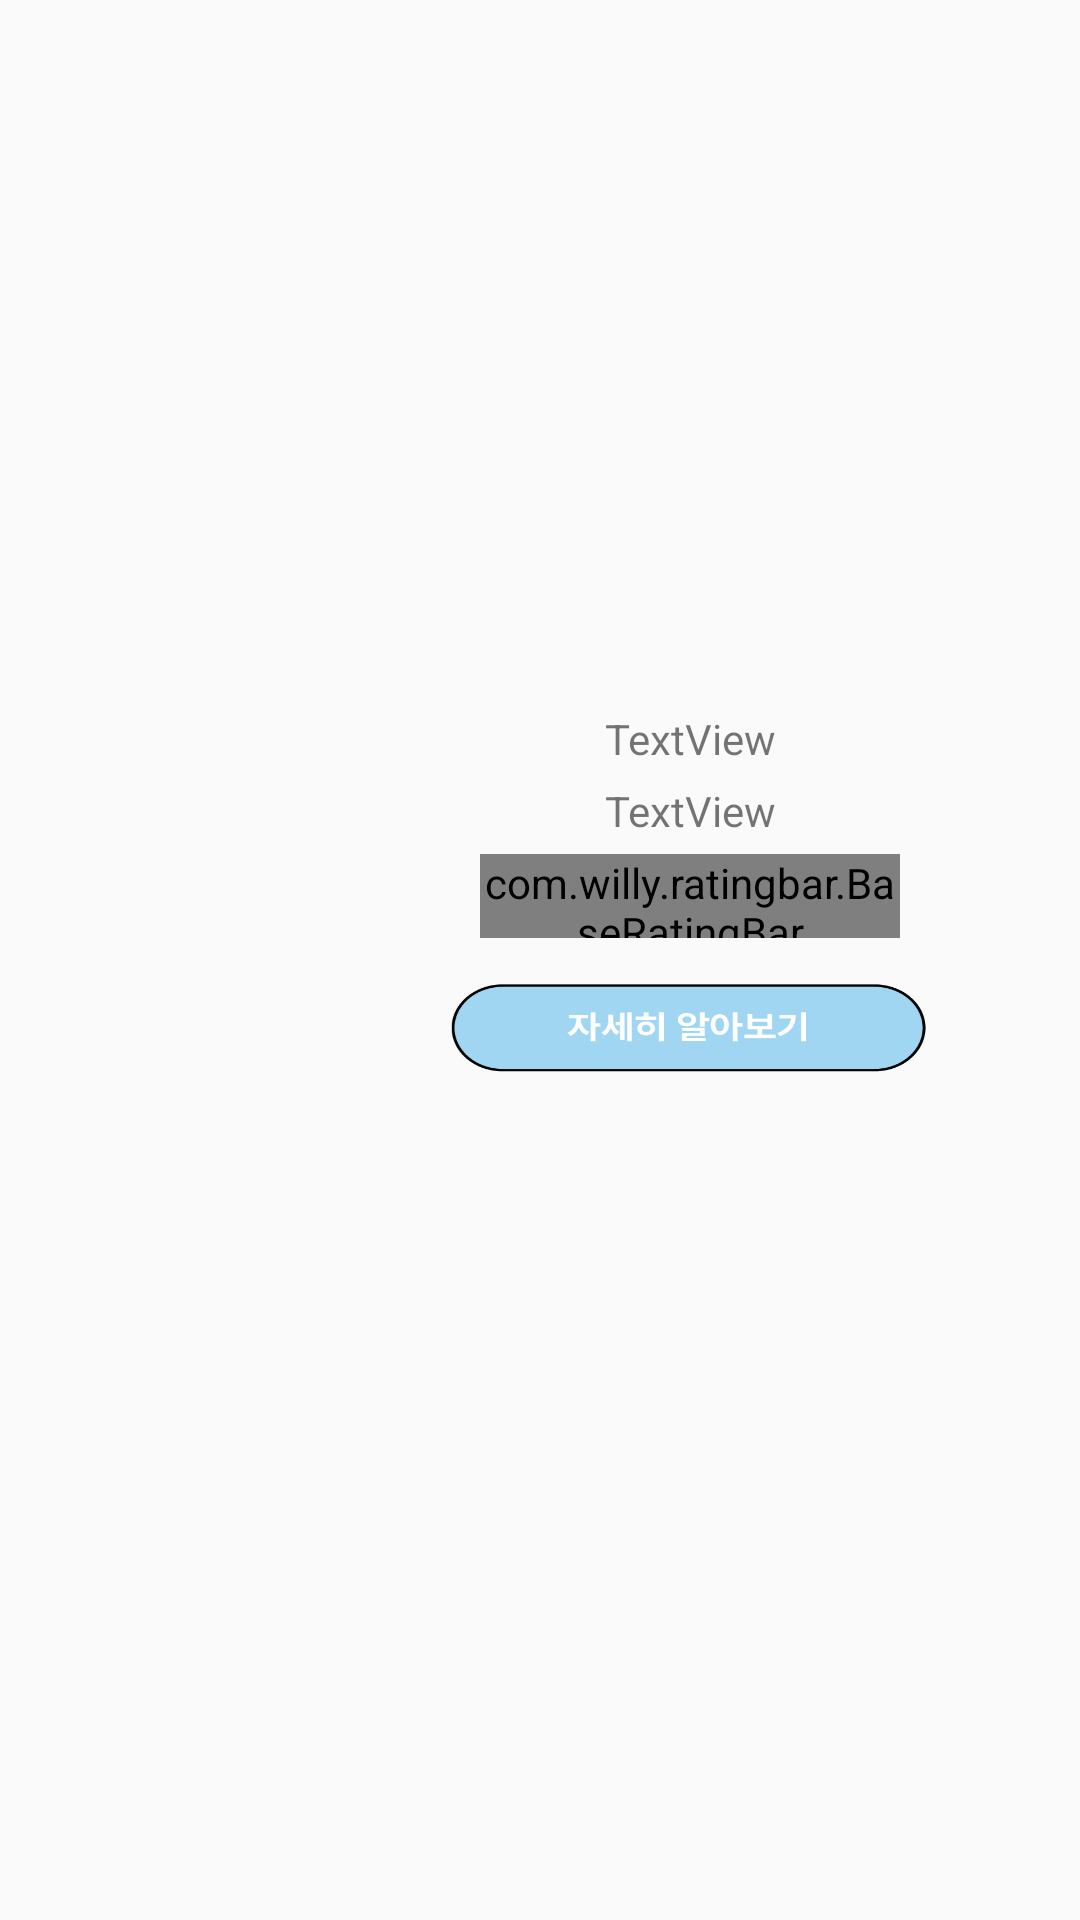

Reconstruct the res/layout file that produces this screen, plus the resources it refers to.
<!-- AndroidManifest.xml: application theme Theme.We_play -->
<!-- res/layout/custom_food_layout.xml -->
<?xml version="1.0" encoding="utf-8"?>
<LinearLayout xmlns:android="http://schemas.android.com/apk/res/android"
    xmlns:app="http://schemas.android.com/apk/res-auto"
    xmlns:tools="http://schemas.android.com/tools"
    android:layout_width="match_parent"
    android:layout_height="wrap_content"
    tools:context=".food_page">

    <LinearLayout
        android:layout_width="match_parent"
        android:layout_height="match_parent"
        android:gravity="center"
        android:layout_marginBottom="40dp"
        android:layout_marginRight="20dp"
        android:layout_marginLeft="20dp"
        android:orientation="horizontal">

        <ImageView
            android:id="@+id/food_img"
            android:layout_width="100dp"
            android:layout_height="100dp"
            tools:srcCompat="@tools:sample/avatars" />

        <LinearLayout
            android:layout_width="match_parent"
            android:layout_height="149dp"
            android:gravity="center"
            android:orientation="vertical">

            <TextView
                android:id="@+id/food_title"
                android:layout_width="match_parent"
                android:layout_height="wrap_content"
                android:layout_marginBottom="5dp"
                android:gravity="center"
                android:maxLines="1"
                android:text="TextView" />

            <TextView
                android:id="@+id/food_location_tv"
                android:layout_width="match_parent"
                android:layout_height="wrap_content"
                android:layout_marginBottom="5dp"
                android:gravity="center"
                android:maxLines="1"
                android:text="TextView" />

            <com.willy.ratingbar.BaseRatingBar
                android:id="@+id/rating"
                android:layout_width="140dp"
                android:layout_height="28dp"
                android:layout_marginBottom="10dp"
                app:srb_numStars="5"
                app:srb_stepSize="0.5" />

            <ImageButton
                android:id="@+id/more_info_btn"
                android:layout_width="180dp"
                android:layout_height="40dp"
                android:background="@drawable/more_button" />
        </LinearLayout>
    </LinearLayout>

</LinearLayout>
<!-- resources referenced by this layout -->
<resources>
  <!-- drawable more_button: png bitmap (drawable, 10711 bytes) -->
  <style name="Theme.We_play" parent="Theme.AppCompat.Light.NoActionBar">
          
          <item name="colorPrimary">@color/purple_500</item>
          <item name="colorPrimaryVariant">@color/purple_700</item>
          <item name="colorOnPrimary">@color/white</item>
          
          <item name="colorSecondary">@color/teal_200</item>
          <item name="colorSecondaryVariant">@color/teal_700</item>
          <item name="colorOnSecondary">@color/black</item>
          <item name="android:windowFullscreen">true</item>
          
          <item name="android:statusBarColor" tools:targetApi="l">?attr/colorPrimaryVariant</item>
          
      </style>
  <!-- not gathered from this repository: default colours our renderer supplied (Android Studio template values) -->
  <color name="purple_500">#FF6200EE</color>
  <color name="purple_700">#FF3700B3</color>
  <color name="teal_200">#FF03DAC5</color>
  <color name="teal_700">#FF018786</color>
  <color name="black">#FF000000</color>
  <color name="white">#FFFFFFFF</color>
</resources>
